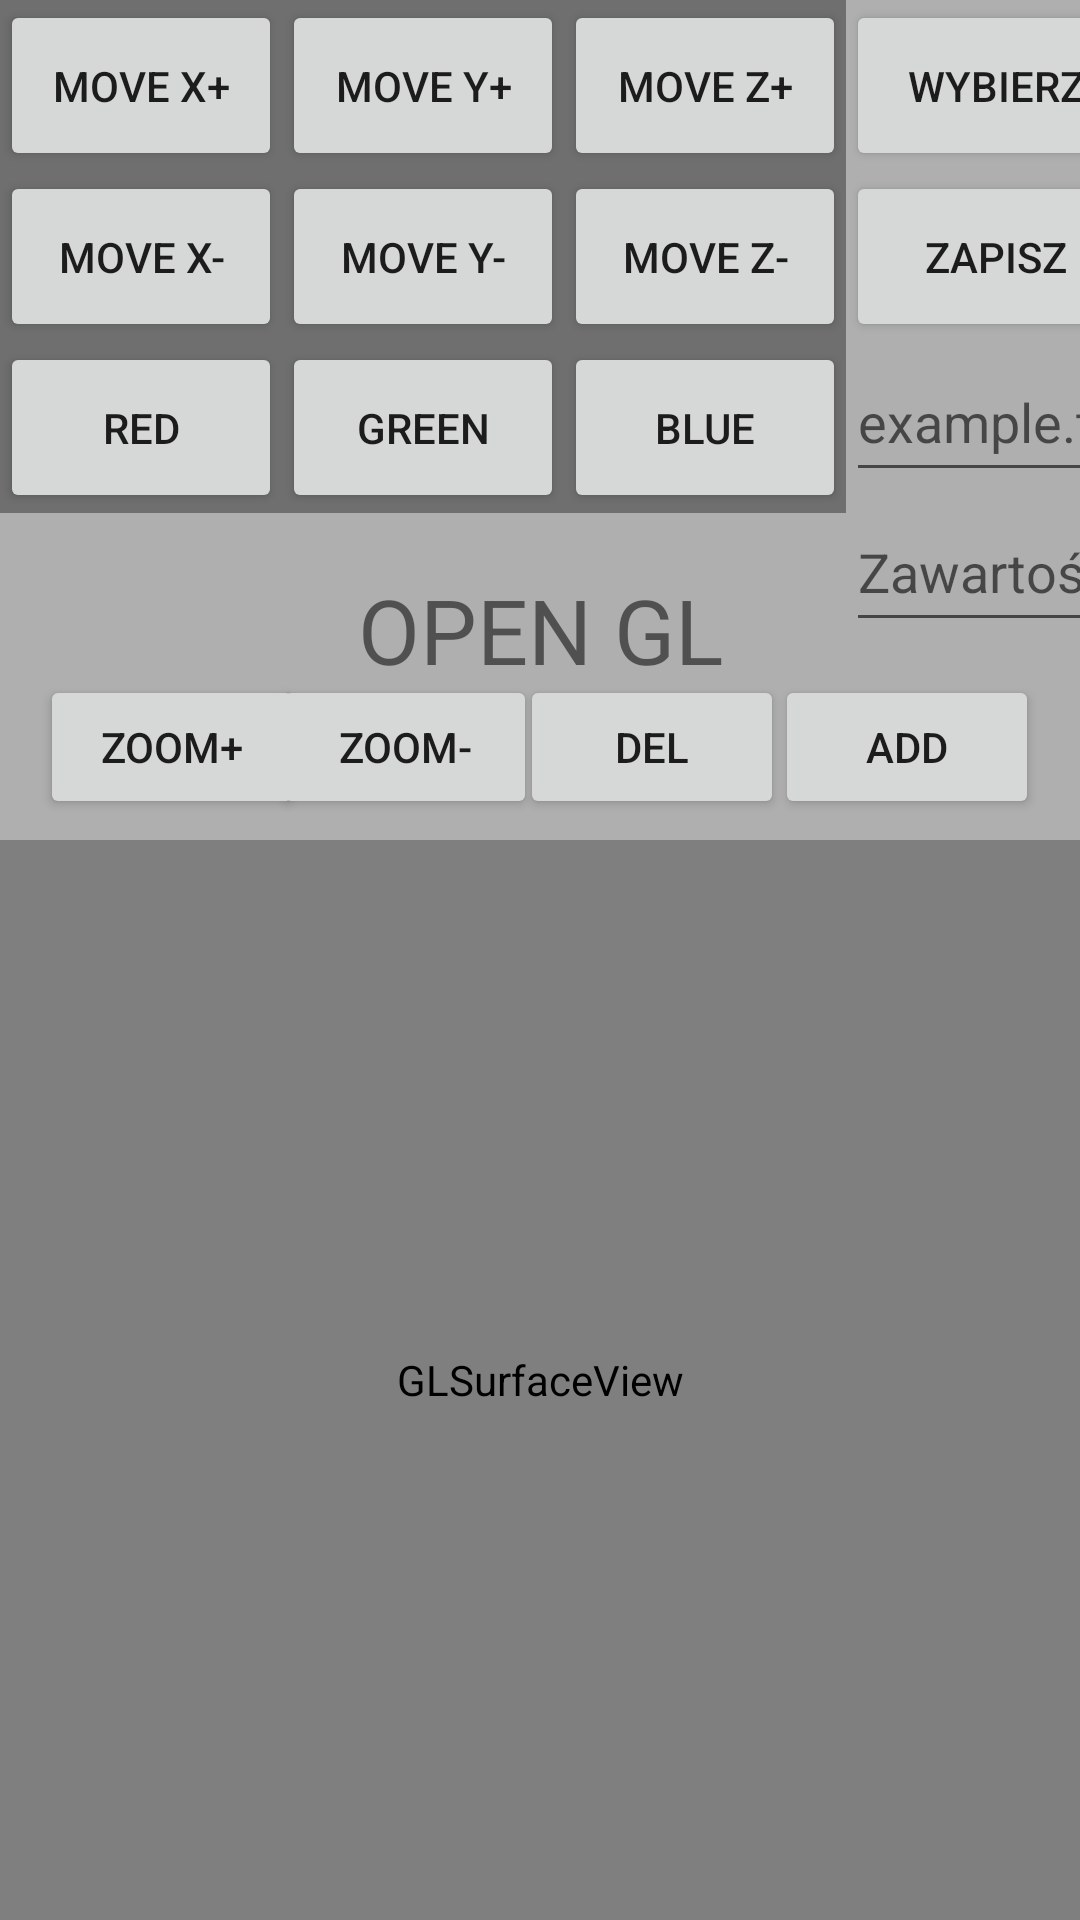

Reconstruct the res/layout file that produces this screen, plus the resources it refers to.
<!-- AndroidManifest.xml: application theme Theme.MyApplication -->
<!-- res/layout/activity_main.xml -->
<?xml version="1.0" encoding="utf-8"?>
<androidx.constraintlayout.widget.ConstraintLayout xmlns:android="http://schemas.android.com/apk/res/android"
    xmlns:app="http://schemas.android.com/apk/res-auto"
    xmlns:tools="http://schemas.android.com/tools"
    android:layout_width="match_parent"
    android:layout_height="match_parent"
    tools:context=".MainActivity"
    android:background="@color/gray"
    >

    <TextView
        android:id="@+id/textView"
        android:layout_width="wrap_content"
        android:layout_height="40dp"
        android:layout_marginTop="208dp"
        android:text="OPEN GL"
        android:textSize="30sp"
        app:layout_constraintBottom_toTopOf="@+id/button_del"
        app:layout_constraintEnd_toEndOf="parent"
        app:layout_constraintStart_toStartOf="@+id/glSurfaceView"
        app:layout_constraintTop_toTopOf="parent"
        app:layout_constraintVertical_bias="0.801" />

    <android.opengl.GLSurfaceView
        android:id="@+id/glSurfaceView"
        android:layout_width="match_parent"
        android:layout_height="0dp"
        app:layout_constraintBottom_toBottomOf="parent"

        app:layout_constraintDimensionRatio="9:9"
        tools:layout_editor_absoluteX="-38dp" />

    <Button
        android:id="@+id/button_zoom_plus"
        android:layout_width="wrap_content"
        android:layout_height="wrap_content"
        android:text="zoom+"
        app:layout_constraintBottom_toTopOf="@+id/glSurfaceView"
        app:layout_constraintEnd_toEndOf="parent"
        app:layout_constraintHorizontal_bias="0.049"
        app:layout_constraintStart_toStartOf="parent"
        app:layout_constraintTop_toTopOf="parent"
        app:layout_constraintVertical_bias="0.97" />

    <Button
        android:id="@+id/button_zoom_minus"
        android:layout_width="wrap_content"
        android:layout_height="wrap_content"
        android:text="zoom-"
        app:layout_constraintBottom_toTopOf="@+id/glSurfaceView"
        app:layout_constraintEnd_toEndOf="parent"
        app:layout_constraintHorizontal_bias="0.334"
        app:layout_constraintStart_toStartOf="parent"
        app:layout_constraintTop_toTopOf="parent"
        app:layout_constraintVertical_bias="0.97" />


    <Button
        android:id="@+id/button_add"
        android:layout_width="wrap_content"
        android:layout_height="wrap_content"
        android:text="add"
        app:layout_constraintBottom_toTopOf="@+id/glSurfaceView"
        app:layout_constraintEnd_toEndOf="parent"
        app:layout_constraintHorizontal_bias="0.95"
        app:layout_constraintStart_toStartOf="parent"
        app:layout_constraintTop_toTopOf="parent"
        app:layout_constraintVertical_bias="0.97" />

    <Button
        android:id="@+id/button_del"
        android:layout_width="wrap_content"
        android:layout_height="wrap_content"
        android:text="del"
        app:layout_constraintBottom_toTopOf="@+id/glSurfaceView"
        app:layout_constraintEnd_toEndOf="parent"
        app:layout_constraintHorizontal_bias="0.637"
        app:layout_constraintStart_toStartOf="parent"
        app:layout_constraintTop_toTopOf="parent"
        app:layout_constraintVertical_bias="0.97" />


    <Button
        android:id="@+id/Wybierz"
        android:layout_width="100dp"
        android:layout_height="57dp"
        android:text="Wybierz"
        app:layout_constraintStart_toEndOf="@+id/tableLayout"
        app:layout_constraintTop_toTopOf="parent"></Button>

    <Button
        android:id="@+id/Zapisz"
        android:layout_width="100dp"
        android:layout_height="57dp"
        android:text="Zapisz"
        app:layout_constraintStart_toEndOf="@+id/tableLayout"
        app:layout_constraintTop_toBottomOf="@+id/Wybierz"></Button>

    <TextView
        android:id="@+id/Wynik"
        android:layout_width="wrap_content"
        android:layout_height="30dp"
        app:layout_constraintStart_toStartOf="parent"
        app:layout_constraintTop_toBottomOf="@+id/tableLayout"></TextView>

    <EditText
        android:id="@+id/nazwa"
        android:layout_width="120dp"
        android:layout_height="50dp"
        android:hint="example.txt"
        app:layout_constraintStart_toStartOf="@+id/Zapisz"
        app:layout_constraintTop_toBottomOf="@+id/Zapisz"></EditText>

    <EditText
        android:id="@+id/zawartosc"
        android:layout_width="120dp"
        android:layout_height="50dp"
        android:hint="Zawartość"
        app:layout_constraintStart_toStartOf="@+id/nazwa"
        app:layout_constraintTop_toBottomOf="@+id/nazwa"></EditText>
    <TableLayout
        android:id="@+id/tableLayout"
        android:layout_width="wrap_content"
        android:layout_height="wrap_content"
        android:background="@color/dark_gray"
        app:layout_constraintEnd_toEndOf="parent"
        app:layout_constraintHorizontal_bias="0.0"
        app:layout_constraintStart_toStartOf="parent"

        app:layout_constraintTop_toTopOf="parent">

        <TableRow
            android:layout_width="match_parent"
            android:layout_height="match_parent">

            <Button
                android:id="@+id/button_move_x_p"
                android:layout_width="94dp"
                android:layout_height="57dp"
                android:text="move x+" />

            <Button
                android:id="@+id/button_move_y_p"
                android:layout_width="94dp"
                android:layout_height="57dp"
                android:text="move y+" />

            <Button
                android:id="@+id/button_move_z_p"
                android:layout_width="94dp"
                android:layout_height="57dp"
                android:text="move z+" />
        </TableRow>


        <TableRow
            android:layout_width="match_parent"
            android:layout_height="match_parent">

            <Button
                android:id="@+id/button_move_x_m"
                android:layout_width="94dp"
                android:layout_height="57dp"
                android:text="move x-" />

            <Button
                android:id="@+id/button_move_y_m"
                android:layout_width="94dp"
                android:layout_height="57dp"
                android:text="move y-" />

            <Button
                android:id="@+id/button_move_z_m"
                android:layout_width="94dp"
                android:layout_height="57dp"
                android:text="move z-" />
        </TableRow>

        <TableRow
            android:layout_width="match_parent"
            android:layout_height="match_parent">

            <Button
                android:id="@+id/button_color_r"
                android:layout_width="94dp"
                android:layout_height="57dp"
                android:text="red" />

            <Button
                android:id="@+id/button_color_g"
                android:layout_width="94dp"
                android:layout_height="57dp"
                android:text="green" />

            <Button
                android:id="@+id/button_color_b"
                android:layout_width="94dp"
                android:layout_height="57dp"
                android:text="blue" />
        </TableRow>
    </TableLayout>


</androidx.constraintlayout.widget.ConstraintLayout>
<!-- resources referenced by this layout -->
<resources>
  <color name="dark_gray">#FF6F6F6F</color>
  <color name="gray">#FFAFAFAF</color>
  <style name="Theme.MyApplication" parent="Theme.MaterialComponents.DayNight.NoActionBar">
          
          <item name="colorPrimary">@color/purple_500</item>
          <item name="colorPrimaryVariant">@color/purple_700</item>
          <item name="colorOnPrimary">@color/gray</item>
          
          <item name="colorSecondary">@color/teal_200</item>
          <item name="colorSecondaryVariant">@color/teal_700</item>
          <item name="colorOnSecondary">@color/black</item>
          
          <item name="android:statusBarColor" tools:targetApi="l">?attr/colorPrimaryVariant</item>
          
      </style>
  <color name="purple_500">#FF6200EE</color>
  <color name="purple_700">#FF3700B3</color>
  <color name="teal_200">#FF03DAC5</color>
  <color name="teal_700">#FF018786</color>
  <color name="black">#FF000000</color>
</resources>
